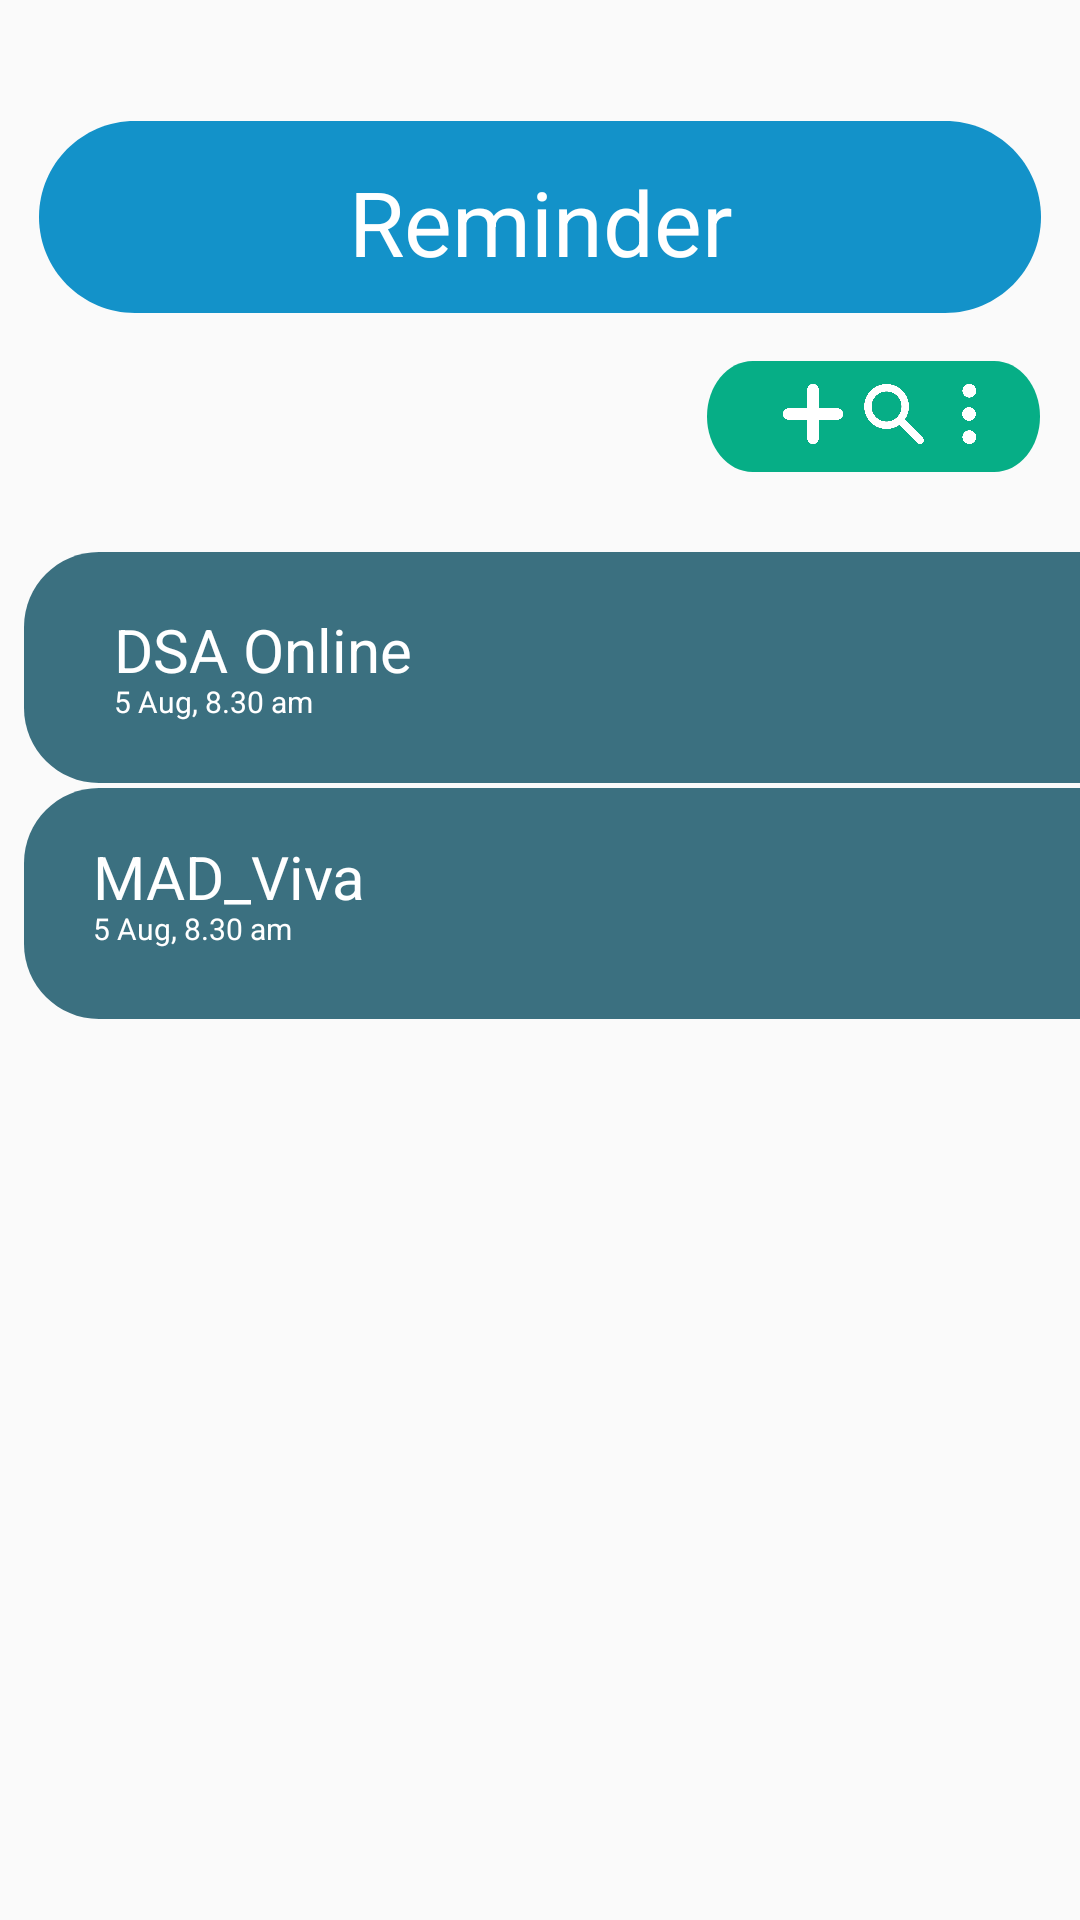

The Android layout XML behind this screen, and the referenced resources:
<!-- AndroidManifest.xml: application theme AppTheme -->
<!-- res/layout/activity_reminder.xml -->
<?xml version="1.0" encoding="utf-8"?>
<androidx.constraintlayout.widget.ConstraintLayout xmlns:android="http://schemas.android.com/apk/res/android"
    xmlns:app="http://schemas.android.com/apk/res-auto"
    xmlns:tools="http://schemas.android.com/tools"
    android:layout_width="match_parent"
    android:layout_height="match_parent"
    tools:context=".Reminder">


    
    <View
        android:id="@+id/rectangle"
        android:layout_width="334dp"
        android:layout_height="64dp"
        android:layout_alignParentLeft="true"
        android:layout_alignParentTop="true"
        android:layout_marginStart="8dp"
        android:layout_marginLeft="8dp"
        android:layout_marginTop="8dp"
        android:layout_marginEnd="8dp"
        android:layout_marginRight="8dp"
        android:layout_marginBottom="8dp"
        android:background="@drawable/rectangle"
        app:layout_constraintBottom_toBottomOf="parent"
        app:layout_constraintEnd_toEndOf="parent"
        app:layout_constraintHorizontal_bias="0.491"
        app:layout_constraintStart_toStartOf="parent"
        app:layout_constraintTop_toTopOf="parent"
        app:layout_constraintVertical_bias="0.058" />

    <TextView
        android:id="@+id/reminder"
        android:layout_width="251dp"
        android:layout_height="45dp"
        android:layout_alignParentLeft="true"
        android:layout_alignParentTop="true"
        android:gravity="center_horizontal|center_vertical"
        android:text="@string/reminder"
        android:textAppearance="@style/add_reminde"
        app:layout_constraintBottom_toBottomOf="@+id/rectangle"
        app:layout_constraintEnd_toEndOf="@+id/rectangle"
        app:layout_constraintHorizontal_bias="0.506"
        app:layout_constraintStart_toStartOf="@+id/rectangle"
        app:layout_constraintTop_toTopOf="@+id/rectangle"
        app:layout_constraintVertical_bias="0.578" />

    <View
        android:id="@+id/optionRec"
        android:layout_width="111dp"
        android:layout_height="37dp"
        android:layout_alignParentLeft="true"
        android:layout_alignParentTop="true"
        android:layout_marginStart="8dp"
        android:layout_marginLeft="8dp"
        android:layout_marginTop="8dp"
        android:background="@drawable/optionrec"
        app:layout_constraintBottom_toBottomOf="parent"
        app:layout_constraintEnd_toEndOf="parent"
        app:layout_constraintHorizontal_bias="0.945"
        app:layout_constraintStart_toStartOf="parent"
        app:layout_constraintTop_toTopOf="parent"
        app:layout_constraintVertical_bias="0.189" />

    <View
        android:id="@+id/magnifying"
        android:layout_width="20dp"
        android:layout_height="20dp"
        android:layout_alignParentLeft="true"
        android:layout_alignParentTop="true"
        android:layout_marginStart="8dp"
        android:layout_marginLeft="8dp"
        android:layout_marginTop="8dp"
        android:background="@drawable/magnifying"
        app:layout_constraintBottom_toBottomOf="parent"
        app:layout_constraintEnd_toEndOf="parent"
        app:layout_constraintHorizontal_bias="0.843"
        app:layout_constraintStart_toStartOf="parent"
        app:layout_constraintTop_toTopOf="parent"
        app:layout_constraintVertical_bias="0.196" />

    <View
        android:id="@+id/more"
        android:layout_width="20dp"
        android:layout_height="20dp"
        android:layout_alignParentLeft="true"
        android:layout_alignParentTop="true"
        android:layout_marginStart="8dp"
        android:layout_marginLeft="8dp"
        android:layout_marginTop="8dp"
        android:background="@drawable/more"
        app:layout_constraintBottom_toBottomOf="parent"
        app:layout_constraintEnd_toEndOf="parent"
        app:layout_constraintHorizontal_bias="0.919"
        app:layout_constraintStart_toStartOf="parent"
        app:layout_constraintTop_toTopOf="parent"
        app:layout_constraintVertical_bias="0.196" />
    

    <View
        android:id="@+id/add1"
        android:layout_width="20dp"
        android:layout_height="20dp"
        android:layout_alignParentLeft="true"
        android:layout_alignParentTop="true"
        android:layout_marginStart="8dp"
        android:layout_marginLeft="8dp"
        android:layout_marginTop="8dp"
        android:background="@drawable/add1"
        android:onClick="addReminder"
        app:layout_constraintBottom_toBottomOf="parent"
        app:layout_constraintEnd_toEndOf="parent"
        app:layout_constraintHorizontal_bias="0.762"
        app:layout_constraintStart_toStartOf="parent"
        app:layout_constraintTop_toTopOf="parent"
        app:layout_constraintVertical_bias="0.196" />

    
    <View
        android:id="@+id/rectangle_2"
        android:layout_width="396dp"
        android:layout_height="77dp"
        android:layout_alignParentLeft="true"
        android:layout_alignParentTop="true"
        android:layout_marginStart="8dp"
        android:layout_marginLeft="8dp"
        android:layout_marginTop="8dp"

        android:background="@drawable/rectangle_2"
        app:layout_constraintBottom_toBottomOf="parent"
        app:layout_constraintEnd_toEndOf="parent"
        app:layout_constraintHorizontal_bias="0.0"
        app:layout_constraintStart_toStartOf="parent"
        app:layout_constraintTop_toTopOf="parent"
        app:layout_constraintVertical_bias="0.317" />

    
    <TextView
        android:id="@+id/dsa_online"
        android:layout_width="147dp"
        android:layout_height="24dp"
        android:layout_alignParentLeft="true"
        android:layout_alignParentTop="true"
        android:layout_marginStart="8dp"
        android:layout_marginLeft="8dp"
        android:gravity="top"
        android:text="@string/dsa_online"
        android:textAppearance="@style/dsa_online"
        app:layout_constraintBottom_toBottomOf="@+id/rectangle_2"
        app:layout_constraintEnd_toEndOf="@+id/rectangle_2"
        app:layout_constraintHorizontal_bias="0.091"
        app:layout_constraintStart_toStartOf="@+id/rectangle_2"
        app:layout_constraintTop_toTopOf="@+id/rectangle_2"
        app:layout_constraintVertical_bias="0.358" />

    
    <TextView
        android:id="@+id/aug_8_30_am"
        android:layout_width="147dp"
        android:layout_height="14dp"
        android:layout_alignParentLeft="true"
        android:layout_alignParentTop="true"
        android:layout_marginStart="8dp"
        android:layout_marginLeft="8dp"
        android:layout_marginBottom="8dp"
        android:gravity="top"
        android:text="@string/aug_8_30_am"
        android:textAppearance="@style/aug_8_30_am"
        app:layout_constraintBottom_toBottomOf="@+id/rectangle_2"
        app:layout_constraintEnd_toEndOf="@+id/dsa_online"
        app:layout_constraintHorizontal_bias="1.0"
        app:layout_constraintStart_toStartOf="@+id/dsa_online"
        app:layout_constraintTop_toTopOf="@+id/dsa_online"
        app:layout_constraintVertical_bias="0.666" />

    
    <View
        android:id="@+id/rec"
        android:layout_width="396dp"
        android:layout_height="77dp"
        android:layout_alignParentLeft="true"
        android:layout_alignParentTop="true"
        android:layout_marginStart="8dp"
        android:layout_marginLeft="8dp"
        android:layout_marginTop="8dp"
        android:background="@drawable/rectangle_2"
        app:layout_constraintBottom_toBottomOf="parent"
        app:layout_constraintEnd_toEndOf="parent"
        app:layout_constraintHorizontal_bias="0.0"
        app:layout_constraintStart_toStartOf="parent"
        app:layout_constraintTop_toTopOf="parent"
        app:layout_constraintVertical_bias="0.459" />

    
    <TextView
        android:id="@+id/mad_viva"
        android:layout_width="147dp"
        android:layout_height="24dp"
        android:layout_alignParentLeft="true"
        android:layout_alignParentTop="true"
        android:layout_marginStart="8dp"
        android:layout_marginLeft="8dp"
        android:gravity="top"
        android:text="@string/mad_viva"
        android:textAppearance="@style/dsa_online"
        app:layout_constraintBottom_toBottomOf="@+id/rec"
        app:layout_constraintEnd_toEndOf="@+id/rec"
        app:layout_constraintHorizontal_bias="0.062"
        app:layout_constraintStart_toStartOf="@+id/rec"
        app:layout_constraintTop_toTopOf="@+id/rec"
        app:layout_constraintVertical_bias="0.301" />

    
    <TextView
        android:id="@+id/aug"
        android:layout_width="147dp"
        android:layout_height="14dp"
        android:layout_alignParentLeft="true"
        android:layout_alignParentTop="true"
        android:layout_marginStart="8dp"
        android:layout_marginLeft="8dp"
        android:layout_marginBottom="8dp"
        android:gravity="top"
        android:text="@string/aug"
        android:textAppearance="@style/aug_8_30_am"
        app:layout_constraintBottom_toBottomOf="@+id/rec"
        app:layout_constraintEnd_toEndOf="@+id/mad_viva"
        app:layout_constraintHorizontal_bias="1.0"
        app:layout_constraintStart_toStartOf="@+id/mad_viva"
        app:layout_constraintTop_toTopOf="@+id/mad_viva"
        app:layout_constraintVertical_bias="0.615" />
</androidx.constraintlayout.widget.ConstraintLayout>
<!-- resources referenced by this layout -->
<resources>
  <!-- drawable add1: png bitmap (drawable, 16178 bytes) -->
  <!-- drawable magnifying: png bitmap (drawable, 27706 bytes) -->
  <!-- drawable more: png bitmap (drawable, 20834 bytes) -->
  <!-- drawable optionrec (drawable) -->
  <vector
      xmlns:android="http://schemas.android.com/apk/res/android"
      xmlns:aapt="http://schemas.android.com/aapt"
      android:width="113dp"
      android:height="31dp"
      android:viewportWidth="113"
      android:viewportHeight="31"
      >
  
      <group>
  
          <clip-path
              android:pathData="M15.5 0H97.5C106.06 0 113 6.93959 113 15.5C113 24.0604 106.06 31 97.5 31H15.5C6.93959 31 0 24.0604 0 15.5C0 6.93959 6.93959 0 15.5 0Z"
              />
  
          <path
              android:pathData="M0 0V31H113V0"
              android:fillColor="#06AE86"
              />
  
      </group>
  
  </vector>
  <!-- drawable rectangle (drawable) -->
  <vector
      xmlns:android="http://schemas.android.com/apk/res/android"
      xmlns:aapt="http://schemas.android.com/aapt"
      android:width="334dp"
      android:height="64dp"
      android:viewportWidth="334"
      android:viewportHeight="64"
      >
  
      <group>
  
          <clip-path
              android:pathData="M32 0H302C319.673 0 334 14.3269 334 32C334 49.6731 319.673 64 302 64H32C14.3269 64 0 49.6731 0 32C0 14.3269 14.3269 0 32 0Z"
              />
  
          <path
              android:pathData="M0 0V64H334V0"
              android:fillColor="#1392C9"
              />
  
      </group>
  
  </vector>
  <!-- drawable rectangle_2 (drawable) -->
  <vector
      xmlns:android="http://schemas.android.com/apk/res/android"
      xmlns:aapt="http://schemas.android.com/aapt"
      android:width="396dp"
      android:height="77dp"
      android:viewportWidth="396"
      android:viewportHeight="77"
      >
  
      <group>
  
          <clip-path
              android:pathData="M25 0H371C384.807 0 396 11.1929 396 25V52C396 65.8071 384.807 77 371 77H25C11.1929 77 0 65.8071 0 52V25C0 11.1929 11.1929 0 25 0Z"
              />
  
          <path
              android:pathData="M0 0V77H396V0"
              android:fillColor="#3B7080"
              />
  
      </group>
  
  </vector>
  <string name="aug">5 Aug, 8.30 am</string>
  <string name="aug_8_30_am">
  
          5 Aug, 8.30 am
      </string>
  <string name="dsa_online">
  
          DSA Online
      </string>
  <string name="mad_viva">MAD_Viva</string>
  <string name="reminder">Reminder</string>
  <style name="add_reminde">
  
          <item name="android:textSize">
              30sp
          </item>
  
          <item name="android:textColor">
              #FFFFFF
          </item>
  
      </style>
  <style name="aug_8_30_am">
  
          <item name="android:textSize">
              10sp
          </item>
  
          <item name="android:textColor">
              #FFFFFF
          </item>
  
      </style>
  <style name="dsa_online">
  
          <item name="android:textSize">
              20sp
          </item>
  
          <item name="android:textColor">
              #FFFFFF
          </item>
  
      </style>
  <style name="AppTheme" parent="Theme.AppCompat.Light.DarkActionBar">
          
          <item name="colorPrimary">@color/colorPrimary</item>
          <item name="colorPrimaryDark">@color/colorPrimaryDark</item>
          <item name="colorAccent">@color/colorAccent</item>
      </style>
  <!-- not gathered from this repository: default colours our renderer supplied (Android Studio template values) -->
  <color name="colorPrimary">#FF6200EE</color>
  <color name="colorPrimaryDark">#FF3700B3</color>
  <color name="colorAccent">#FF03DAC5</color>
</resources>
